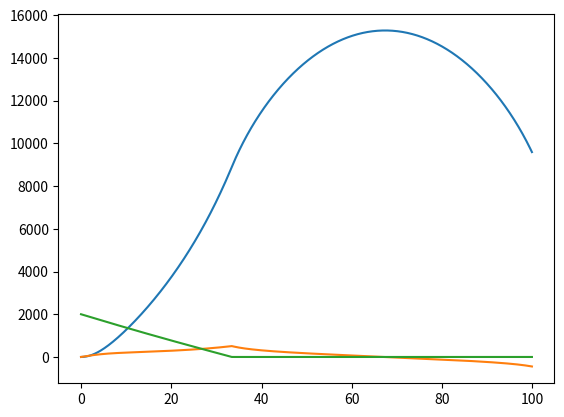

Recreate this plot in Python.
from scipy.integrate import odeint
from numpy import arange
from math import exp
from matplotlib.pyplot import plot
from numpy import where


## definitions
# rocket properties
#m_dot = 16.97      # constant fuel+air mass flow rate [kg/s]
#V_e = 2946.0      # constant rocket exhaust velocity [m/s]

m_f0 = 2000.0     # initial fuel+ox mass [kg]
m_s = 840.0+250+1500       # structural mass [kg]

I_sp_sea = 320 # specific impulse at sea level [s]
I_sp_vac = 370 # specific impulse at vacuum [s]
Thrust = 200e3 # (initial?) thrust [N]


# planet properties
G = 6.67e-11      # grav_accitational constant [m^3/kg/s^2]
M = 5.29e22       # mass of Kerbin [kg]
H = 5000.0        # scale height of planet [m]
R = 600000.0      # radius of planet [m]

t_0 = 0 # start time [s]
t_f = 100 # end time [s]
N = 1000 # number of time points


## acceleration function
def func(y0, t):

  # unpack the state vector
  x = y0[0] # distance (altitude)
  xd = y0[1] # velocity (radial)
  m_f = y0[2] # current amount of fuel left
  
  # if no fuel left, no thrust!
  T = Thrust
  if(m_f < 0):
    m_f = 0
    T = 0

  # atmospheric conditions
  pressure = 1*exp(-x/H) # atmospheric pressure [atm] NOT PASCAL!?
  density = 1.2230948554874*pressure # atmospheric density [kg/m^3]
  
  # calculate current specific impulse
  I_sp = I_sp_vac - pressure*(I_sp_vac - I_sp_sea)

  # calculate the mass flow rate
  m_dot = T/I_sp/9.82 # current mass flow rate [kg/s]

  # engine thrust
  accel_thrust = T/(m_s + m_f)

    
  # drag force (!)
  area = 0.008*(m_s) # area (func of STRUCTURAL-ONLY mass) [m^2]
  cd = .2 # should be mass-averaged
  F_d = 0.5*density*pow(xd, 2)*cd*area
  accel_drag = F_d/(m_s) # is this okay???
  
  # acceleration due to gravity
  accel_grav = G*M/pow(R+x+74, 2) # accel due to gravity based on dist from Kerbin surface (if going straight out)
  
  xdd = -accel_grav + accel_thrust - accel_drag # acceleration

  return [xd, xdd, -m_dot]


## run the calculations
y0 = [0.0, 0.0, m_f0] # initial dist, init vel, init fuel
times = arange(t_0, t_f, (t_f-t_0)/N)
ans = odeint(func, y0, times)



max_alt = max(ans[:,0])
max_vel = max(ans[:,1])

max_alt_t = times[where(ans[:,0] == max_alt)[0][0]]
max_vel_t = times[where(ans[:,1] == max_vel)[0][0]] # not great way but it works


print("Max altitude: ", max_alt, "@", max_alt_t)
print("Max velocity: ", max_vel, "@", max_vel_t)

plot(times,ans)